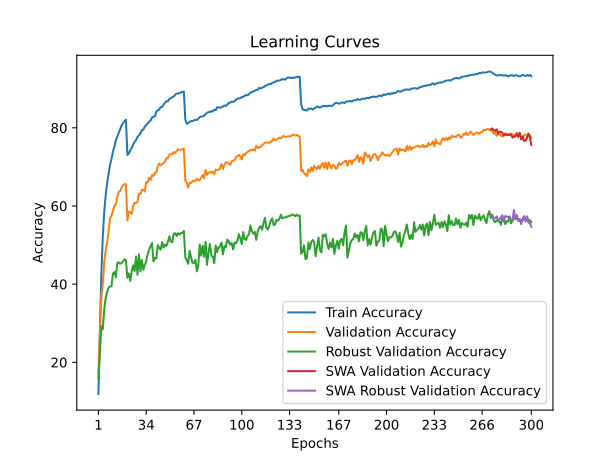

The file beside this chart, header and first rows:
time; train_accuracy; train_loss; valid_accuracy; valid_loss; valid_accuracy_robust; valid_accuracy_swa; valid_accuracy_robust_swa
53,3950; 11,9020; 3,9932; 17,2500; 3,7540; 15,6621; 17,2500; 15,6621
105,0463; 28,4420; 3,2728; 27,8500; 3,4212; 22,6000; 27,8500; 22,6000
156,7328; 42,6700; 2,7440; 36,7200; 3,0462; 29,2000; 36,7200; 29,2000
212,4334; 52,1180; 2,4318; 40,1700; 2,9156; 28,4414; 40,1700; 28,4414
263,8923; 58,4600; 2,2188; 45,7700; 2,7684; 33,5931; 45,7700; 33,5931
314,9778; 62,8040; 2,0778; 48,7200; 2,6269; 36,5103; 48,7200; 36,5103
366,4459; 65,9220; 1,9737; 50,4700; 2,6249; 38,0483; 50,4700; 38,0483
418,1956; 68,1920; 1,8956; 53,4200; 2,5196; 39,1172; 53,4200; 39,1172
469,9417; 70,5040; 1,8222; 56,8900; 2,4024; 39,4069; 56,8900; 39,4069
521,3238; 72,0040; 1,7708; 57,4800; 2,3494; 39,4414; 57,4800; 39,4414
573,8903; 73,9140; 1,7059; 58,7900; 2,3627; 42,7103; 58,7900; 42,7103
624,9652; 75,1380; 1,6672; 60,0300; 2,3104; 43,0897; 60,0300; 43,0897
676,6668; 76,7400; 1,6133; 60,4300; 2,2669; 41,7586; 60,4300; 41,7586
727,6998; 77,6860; 1,5792; 62,3000; 2,2076; 45,3793; 62,3000; 45,3793
780,0626; 78,6880; 1,5413; 63,6100; 2,1409; 45,5655; 63,6100; 45,5655
832,0636; 79,6240; 1,5147; 63,7900; 2,1283; 45,2276; 63,7900; 45,2276
883,6677; 80,6260; 1,4803; 64,8000; 2,1128; 45,4345; 64,8000; 45,4345
935,3411; 81,2120; 1,4595; 65,2500; 2,0720; 45,8690; 65,2500; 45,8690
986,9750; 81,6860; 1,4489; 65,6000; 2,0717; 46,3724; 65,6000; 46,3724
1037,6434; 82,0700; 1,4360; 65,5500; 2,0794; 46,1241; 65,5500; 46,1241
1089,5052; 73,0580; 1,7210; 56,3100; 2,4701; 41,6483; 56,3100; 41,6483
1141,2459; 73,4280; 1,7122; 58,6000; 2,3654; 42,7586; 58,6000; 42,7586
1193,7048; 74,2620; 1,6801; 58,4000; 2,3763; 40,8138; 58,4000; 40,8138
1245,8330; 74,8860; 1,6582; 57,9600; 2,3665; 43,4207; 57,9600; 43,4207
1298,2208; 75,7140; 1,6347; 60,0500; 2,2304; 44,8000; 60,0500; 44,8000
1349,9565; 76,3880; 1,6130; 60,8000; 2,2346; 43,3586; 60,8000; 43,3586
1401,9184; 76,8860; 1,5891; 60,7300; 2,2494; 47,0828; 60,7300; 47,0828
1452,9178; 77,7000; 1,5661; 61,1300; 2,2336; 42,3931; 61,1300; 42,3931
1504,9754; 78,0540; 1,5508; 63,1300; 2,1323; 47,6345; 63,1300; 47,6345
1557,7461; 78,5880; 1,5289; 63,0800; 2,1328; 43,2966; 63,0800; 43,2966
1611,4907; 79,3760; 1,5041; 64,1600; 2,1108; 46,1862; 64,1600; 46,1862
1664,2426; 79,5520; 1,4952; 64,1300; 2,0623; 43,6552; 64,1300; 43,6552
1716,1953; 80,3200; 1,4734; 63,7000; 2,0742; 44,9379; 63,7000; 44,9379
1768,4558; 80,6740; 1,4595; 66,1200; 1,9756; 45,8552; 66,1200; 45,8552
1821,0903; 81,1660; 1,4428; 66,0100; 2,0130; 47,7379; 66,0100; 47,7379
1875,2012; 81,5420; 1,4303; 67,2300; 2,0030; 48,8759; 67,2300; 48,8759
1926,9707; 81,8560; 1,4155; 66,6500; 1,9753; 49,7379; 66,6500; 49,7379
1978,5175; 82,6580; 1,3929; 67,9100; 1,9220; 50,4828; 67,9100; 50,4828
2031,0945; 82,8300; 1,3835; 67,6900; 1,9234; 45,8276; 67,6900; 45,8276
2082,9824; 82,9360; 1,3789; 68,4500; 1,9161; 46,7172; 68,4500; 46,7172
2135,5135; 84,1340; 1,3456; 68,5800; 1,9329; 46,6138; 68,5800; 46,6138
2186,8775; 84,4660; 1,3297; 70,2100; 1,8451; 49,9586; 70,2100; 49,9586
2239,5359; 84,6960; 1,3204; 70,8500; 1,8365; 49,2621; 70,8500; 49,2621
2291,3625; 85,3260; 1,3068; 70,4000; 1,8541; 48,8207; 70,4000; 48,8207
2343,8660; 85,3280; 1,2992; 70,6800; 1,8197; 50,7862; 70,6800; 50,7862
2396,0793; 85,9760; 1,2814; 70,9600; 1,8004; 49,3586; 70,9600; 49,3586
2449,1984; 86,3780; 1,2665; 71,2800; 1,7903; 50,1034; 71,2800; 50,1034
2500,7793; 86,8080; 1,2496; 72,2400; 1,7817; 49,7793; 72,2400; 49,7793
2551,5680; 86,7820; 1,2494; 72,2600; 1,7732; 50,8276; 72,2600; 50,8276
2603,5396; 87,4340; 1,2348; 73,1800; 1,7527; 52,2345; 73,1800; 52,2345
2655,3583; 87,5340; 1,2256; 73,2800; 1,7432; 50,8828; 73,2800; 50,8828
2707,1680; 87,8540; 1,2169; 73,2200; 1,7575; 50,7379; 73,2200; 50,7379
2757,9301; 88,0260; 1,2097; 73,8000; 1,7175; 52,9310; 73,8000; 52,9310
2809,8022; 88,4660; 1,1965; 73,5700; 1,7414; 53,0345; 73,5700; 53,0345
2861,7912; 88,7320; 1,1902; 74,0100; 1,7280; 52,3310; 74,0100; 52,3310
2914,2074; 88,7800; 1,1865; 74,4500; 1,6978; 53,0414; 74,4500; 53,0414
2965,2912; 88,8420; 1,1817; 74,4100; 1,7067; 52,6690; 74,4100; 52,6690
3016,7760; 89,0660; 1,1787; 74,3500; 1,6963; 53,1103; 74,3500; 53,1103
3068,3723; 89,1800; 1,1754; 74,5400; 1,6972; 53,1034; 74,5400; 53,1034
3120,5863; 89,2760; 1,1704; 74,6400; 1,6992; 53,6069; 74,6400; 53,6069
... 240 more rows
